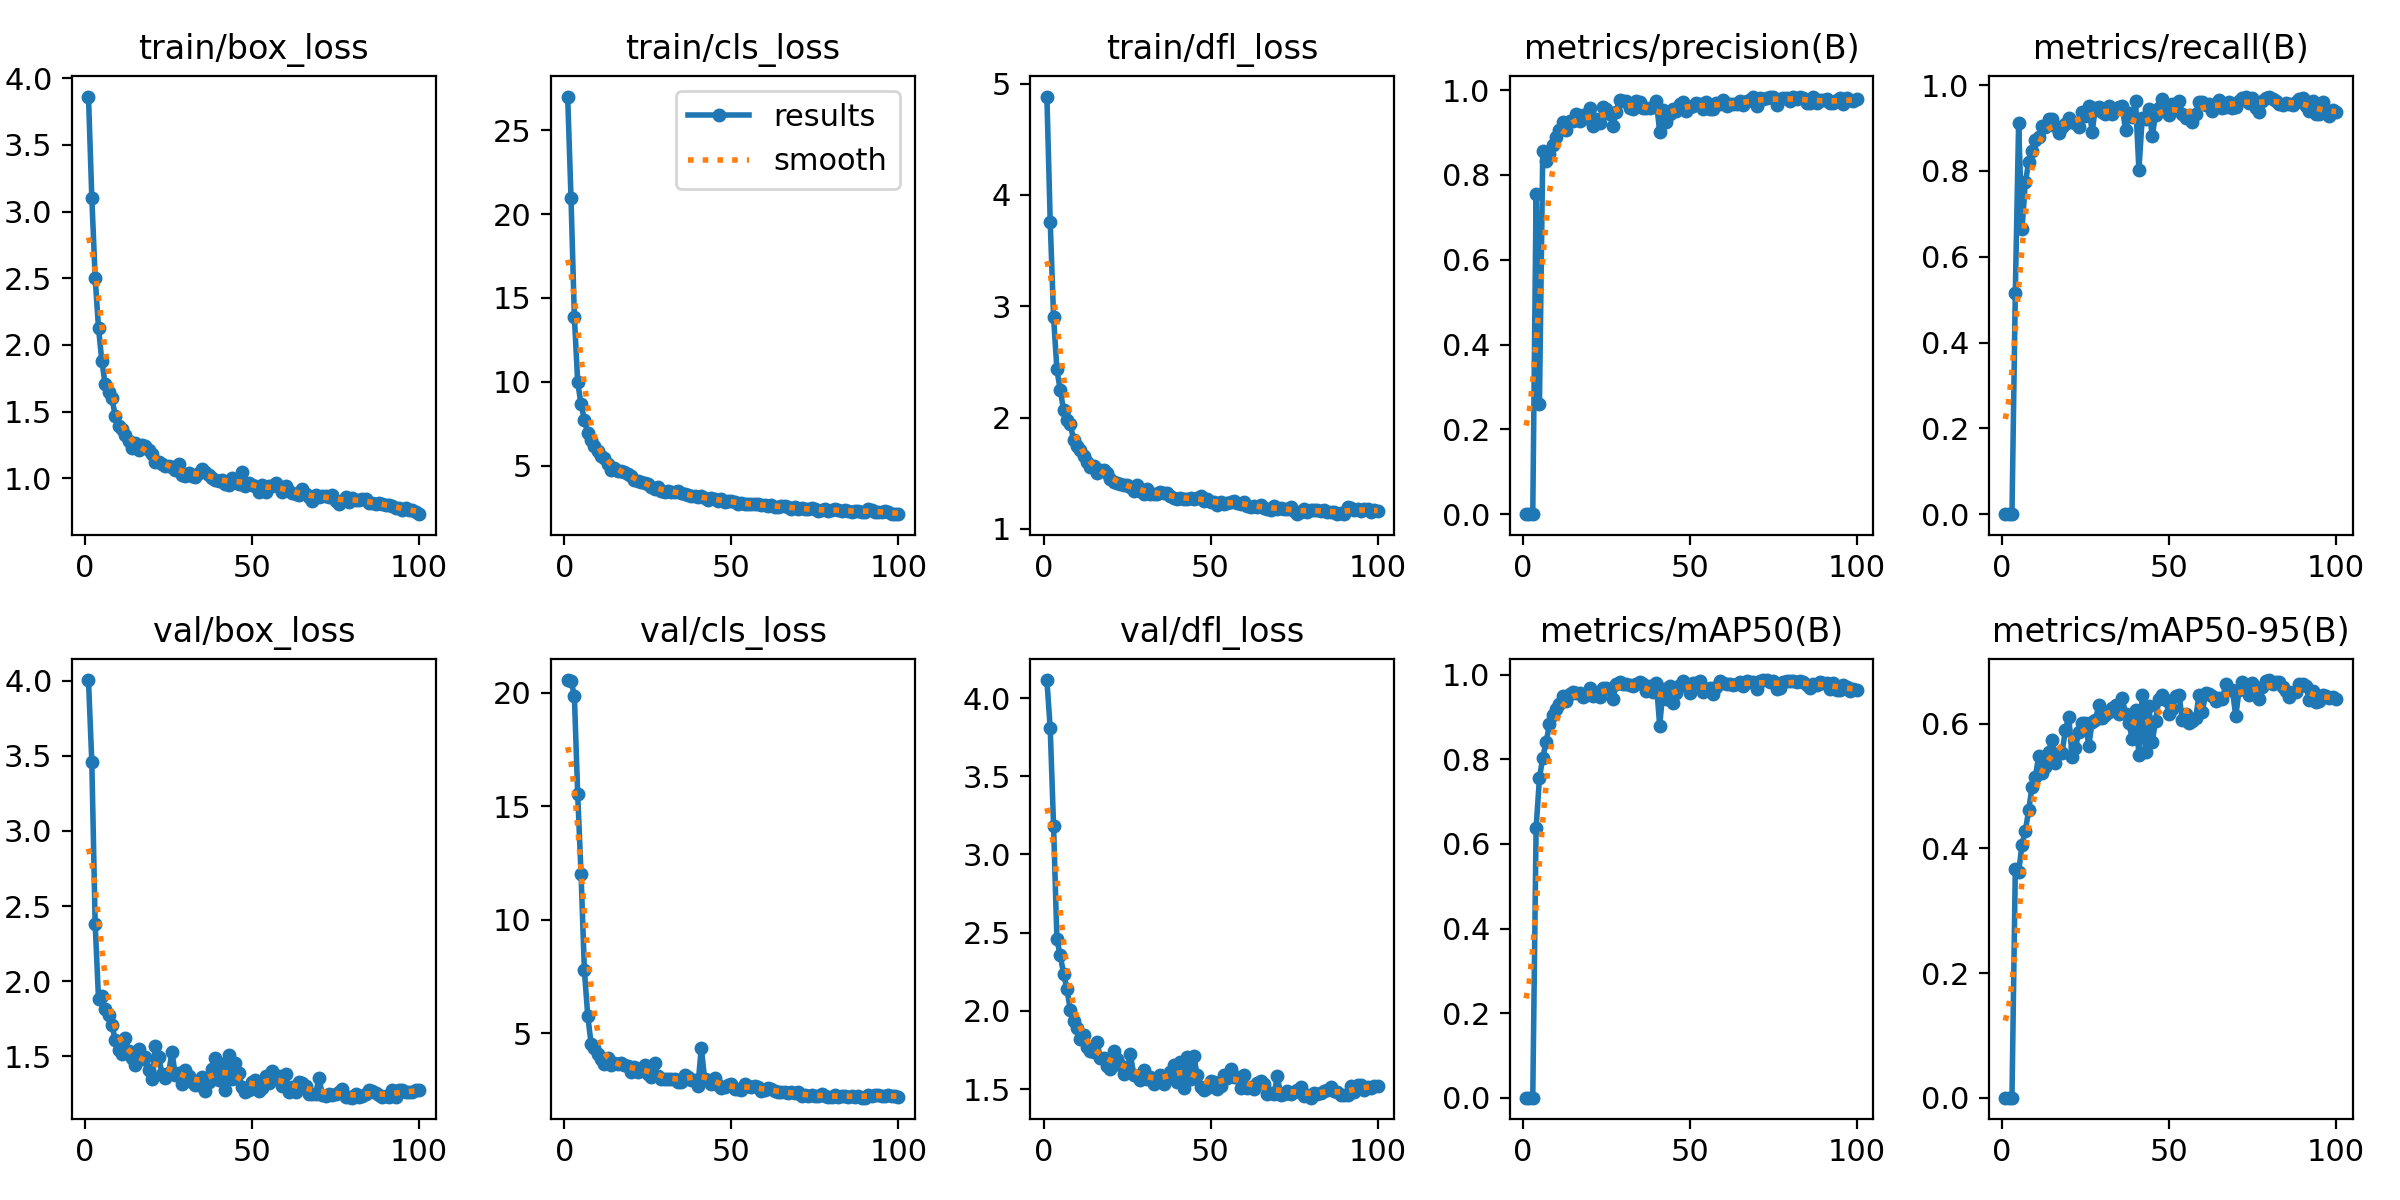

Source data for this figure (header and first rows):
epoch, train/box_loss, train/cls_loss, train/dfl_loss, metrics/precision(B), metrics/recall(B), metrics/mAP50(B), metrics/mAP50-95(B), val/box_loss, val/cls_loss, val/dfl_loss, lr/pg0, lr/pg1, lr/pg2
1, 3.862, 27, 4.883, 0, 0, 0, 0, 4.004, 20.56, 4.115, 0.0002, 0.0002, 0.0002
2, 3.104, 20.93, 3.758, 0, 0, 0, 0, 3.458, 20.51, 3.806, 0.0004059, 0.0004059, 0.0004059
3, 2.504, 13.88, 2.905, 0, 0, 0, 0, 2.383, 19.87, 3.184, 0.0006077, 0.0006077, 0.0006077
4, 2.129, 9.976, 2.431, 0.7542, 0.5153, 0.6374, 0.3664, 1.884, 15.52, 2.458, 0.0008054, 0.0008054, 0.0008054
5, 1.88, 8.669, 2.246, 0.2596, 0.9121, 0.7552, 0.3621, 1.902, 12.03, 2.354, 0.0009604, 0.0009604, 0.0009604
6, 1.704, 7.756, 2.067, 0.8576, 0.6638, 0.8044, 0.4058, 1.816, 7.768, 2.239, 0.0009505, 0.0009505, 0.0009505
7, 1.651, 6.929, 1.979, 0.8338, 0.7733, 0.8413, 0.4284, 1.778, 5.785, 2.139, 0.0009406, 0.0009406, 0.0009406
8, 1.604, 6.55, 1.942, 0.8499, 0.8201, 0.8826, 0.4613, 1.711, 4.552, 2.008, 0.0009307, 0.0009307, 0.0009307
9, 1.468, 6.179, 1.799, 0.8713, 0.8461, 0.9038, 0.4992, 1.61, 4.351, 1.938, 0.0009208, 0.0009208, 0.0009208
10, 1.393, 5.903, 1.742, 0.8885, 0.8726, 0.9198, 0.5154, 1.545, 4.103, 1.891, 0.0009109, 0.0009109, 0.0009109
11, 1.372, 5.6, 1.709, 0.9065, 0.8782, 0.9312, 0.5479, 1.516, 3.864, 1.821, 0.000901, 0.000901, 0.000901
12, 1.329, 5.444, 1.658, 0.925, 0.9037, 0.9487, 0.5218, 1.62, 3.669, 1.847, 0.0008911, 0.0008911, 0.0008911
13, 1.282, 5.133, 1.601, 0.9054, 0.9033, 0.9379, 0.5301, 1.538, 3.923, 1.772, 0.0008812, 0.0008812, 0.0008812
14, 1.226, 4.777, 1.556, 0.9276, 0.9209, 0.9555, 0.5555, 1.489, 3.586, 1.744, 0.0008713, 0.0008713, 0.0008713
15, 1.262, 4.866, 1.561, 0.9275, 0.9213, 0.9597, 0.5747, 1.441, 3.691, 1.738, 0.0008614, 0.0008614, 0.0008614
16, 1.21, 4.677, 1.504, 0.9441, 0.9057, 0.9581, 0.5367, 1.55, 3.65, 1.799, 0.0008515, 0.0008515, 0.0008515
17, 1.252, 4.704, 1.532, 0.9263, 0.889, 0.9559, 0.5527, 1.483, 3.715, 1.701, 0.0008416, 0.0008416, 0.0008416
18, 1.243, 4.661, 1.526, 0.9406, 0.9018, 0.9469, 0.554, 1.498, 3.587, 1.696, 0.0008317, 0.0008317, 0.0008317
19, 1.21, 4.495, 1.498, 0.9355, 0.9102, 0.9531, 0.5904, 1.411, 3.567, 1.649, 0.0008218, 0.0008218, 0.0008218
20, 1.184, 4.389, 1.451, 0.9576, 0.9243, 0.9683, 0.6114, 1.352, 3.276, 1.627, 0.0008119, 0.0008119, 0.0008119
21, 1.123, 4.16, 1.423, 0.9164, 0.9151, 0.9504, 0.5474, 1.568, 3.5, 1.743, 0.000802, 0.000802, 0.000802
22, 1.124, 4.127, 1.415, 0.933, 0.9116, 0.9523, 0.561, 1.496, 3.311, 1.692, 0.0007921, 0.0007921, 0.0007921
23, 1.107, 4.018, 1.404, 0.9235, 0.9028, 0.9478, 0.5877, 1.386, 3.464, 1.653, 0.0007822, 0.0007822, 0.0007822
24, 1.089, 3.99, 1.396, 0.9595, 0.9371, 0.9691, 0.6015, 1.358, 3.593, 1.6, 0.0007723, 0.0007723, 0.0007723
25, 1.097, 3.922, 1.397, 0.9561, 0.927, 0.9681, 0.6017, 1.391, 3.231, 1.627, 0.0007624, 0.0007624, 0.0007624
26, 1.087, 3.722, 1.378, 0.9431, 0.9509, 0.9667, 0.5648, 1.531, 3.095, 1.722, 0.0007525, 0.0007525, 0.0007525
27, 1.066, 3.646, 1.339, 0.9151, 0.8913, 0.9423, 0.6025, 1.375, 3.673, 1.593, 0.0007426, 0.0007426, 0.0007426
28, 1.106, 3.721, 1.396, 0.9496, 0.9472, 0.9793, 0.6064, 1.39, 3.104, 1.583, 0.0007327, 0.0007327, 0.0007327
29, 1.028, 3.493, 1.337, 0.9768, 0.9484, 0.982, 0.6301, 1.318, 3.001, 1.559, 0.0007228, 0.0007228, 0.0007228
30, 1.021, 3.434, 1.315, 0.9757, 0.9374, 0.9775, 0.6095, 1.411, 2.985, 1.624, 0.0007129, 0.0007129, 0.0007129
31, 1.04, 3.504, 1.354, 0.974, 0.9322, 0.9792, 0.6141, 1.37, 3.004, 1.566, 0.000703, 0.000703, 0.000703
32, 1.02, 3.471, 1.317, 0.9579, 0.952, 0.9758, 0.619, 1.332, 2.973, 1.575, 0.0006931, 0.0006931, 0.0006931
33, 1.008, 3.416, 1.313, 0.956, 0.9328, 0.9726, 0.6259, 1.31, 3.009, 1.535, 0.0006832, 0.0006832, 0.0006832
34, 1.042, 3.485, 1.315, 0.9738, 0.9434, 0.9782, 0.6298, 1.309, 2.859, 1.553, 0.0006733, 0.0006733, 0.0006733
35, 1.07, 3.392, 1.332, 0.9731, 0.9499, 0.9834, 0.616, 1.365, 2.87, 1.593, 0.0006634, 0.0006634, 0.0006634
36, 1.051, 3.309, 1.324, 0.9576, 0.952, 0.9792, 0.6419, 1.271, 3.15, 1.532, 0.0006535, 0.0006535, 0.0006535
37, 1.025, 3.272, 1.319, 0.9579, 0.8943, 0.9616, 0.6157, 1.332, 3.093, 1.567, 0.0006436, 0.0006436, 0.0006436
38, 0.9998, 3.18, 1.299, 0.9585, 0.9355, 0.9744, 0.6011, 1.414, 2.93, 1.608, 0.0006337, 0.0006337, 0.0006337
39, 0.9912, 3.184, 1.278, 0.9609, 0.9256, 0.9604, 0.576, 1.492, 2.933, 1.657, 0.0006238, 0.0006238, 0.0006238
40, 0.9842, 3.169, 1.272, 0.9744, 0.9631, 0.9813, 0.6217, 1.345, 2.701, 1.548, 0.0006139, 0.0006139, 0.0006139
41, 0.9907, 3.214, 1.274, 0.9015, 0.8028, 0.8795, 0.55, 1.45, 4.364, 1.676, 0.000604, 0.000604, 0.000604
42, 0.9615, 3.09, 1.266, 0.9535, 0.9235, 0.9659, 0.6468, 1.278, 2.968, 1.506, 0.0005941, 0.0005941, 0.0005941
43, 0.948, 2.962, 1.272, 0.9255, 0.9215, 0.9424, 0.5557, 1.509, 2.939, 1.705, 0.0005842, 0.0005842, 0.0005842
44, 1.005, 3.073, 1.28, 0.9437, 0.9442, 0.974, 0.6281, 1.35, 2.764, 1.564, 0.0005743, 0.0005743, 0.0005743
45, 0.9742, 3.013, 1.271, 0.9564, 0.8822, 0.9342, 0.5708, 1.455, 3.046, 1.71, 0.0005644, 0.0005644, 0.0005644
46, 0.96, 2.907, 1.276, 0.9501, 0.9305, 0.9567, 0.6053, 1.387, 2.735, 1.589, 0.0005545, 0.0005545, 0.0005545
47, 1.048, 3.042, 1.298, 0.9673, 0.9469, 0.9752, 0.6405, 1.293, 2.592, 1.514, 0.0005446, 0.0005446, 0.0005446
48, 0.9408, 2.865, 1.247, 0.971, 0.9671, 0.985, 0.6468, 1.266, 2.637, 1.497, 0.0005347, 0.0005347, 0.0005347
49, 0.9622, 2.891, 1.267, 0.9516, 0.9414, 0.9743, 0.6385, 1.277, 2.741, 1.508, 0.0005248, 0.0005248, 0.0005248
50, 0.9519, 2.891, 1.244, 0.9592, 0.9301, 0.9567, 0.6166, 1.327, 2.748, 1.553, 0.0005149, 0.0005149, 0.0005149
51, 0.9454, 2.837, 1.241, 0.9628, 0.9551, 0.9815, 0.6246, 1.341, 2.557, 1.545, 0.000505, 0.000505, 0.000505
52, 0.8981, 2.755, 1.215, 0.9705, 0.945, 0.9798, 0.6442, 1.269, 2.54, 1.502, 0.0004951, 0.0004951, 0.0004951
53, 0.9497, 2.81, 1.239, 0.9681, 0.9626, 0.9853, 0.6472, 1.291, 2.516, 1.519, 0.0004852, 0.0004852, 0.0004852
54, 0.8979, 2.718, 1.225, 0.9562, 0.9331, 0.9582, 0.6064, 1.373, 2.773, 1.59, 0.0004753, 0.0004753, 0.0004753
55, 0.9395, 2.716, 1.235, 0.9716, 0.9222, 0.9635, 0.6154, 1.325, 2.676, 1.57, 0.0004654, 0.0004654, 0.0004654
56, 0.9424, 2.709, 1.238, 0.9567, 0.9294, 0.9685, 0.6014, 1.402, 2.635, 1.626, 0.0004555, 0.0004555, 0.0004555
57, 0.9637, 2.737, 1.25, 0.9556, 0.9135, 0.9547, 0.605, 1.367, 2.673, 1.579, 0.0004456, 0.0004456, 0.0004456
58, 0.939, 2.713, 1.232, 0.9691, 0.9335, 0.9723, 0.6101, 1.366, 2.632, 1.579, 0.0004357, 0.0004357, 0.0004357
59, 0.9005, 2.657, 1.227, 0.9686, 0.9616, 0.9843, 0.6456, 1.304, 2.457, 1.509, 0.0004258, 0.0004258, 0.0004258
60, 0.9463, 2.653, 1.244, 0.9759, 0.9605, 0.9807, 0.6196, 1.384, 2.49, 1.591, 0.0004159, 0.0004159, 0.0004159
... 40 more rows
